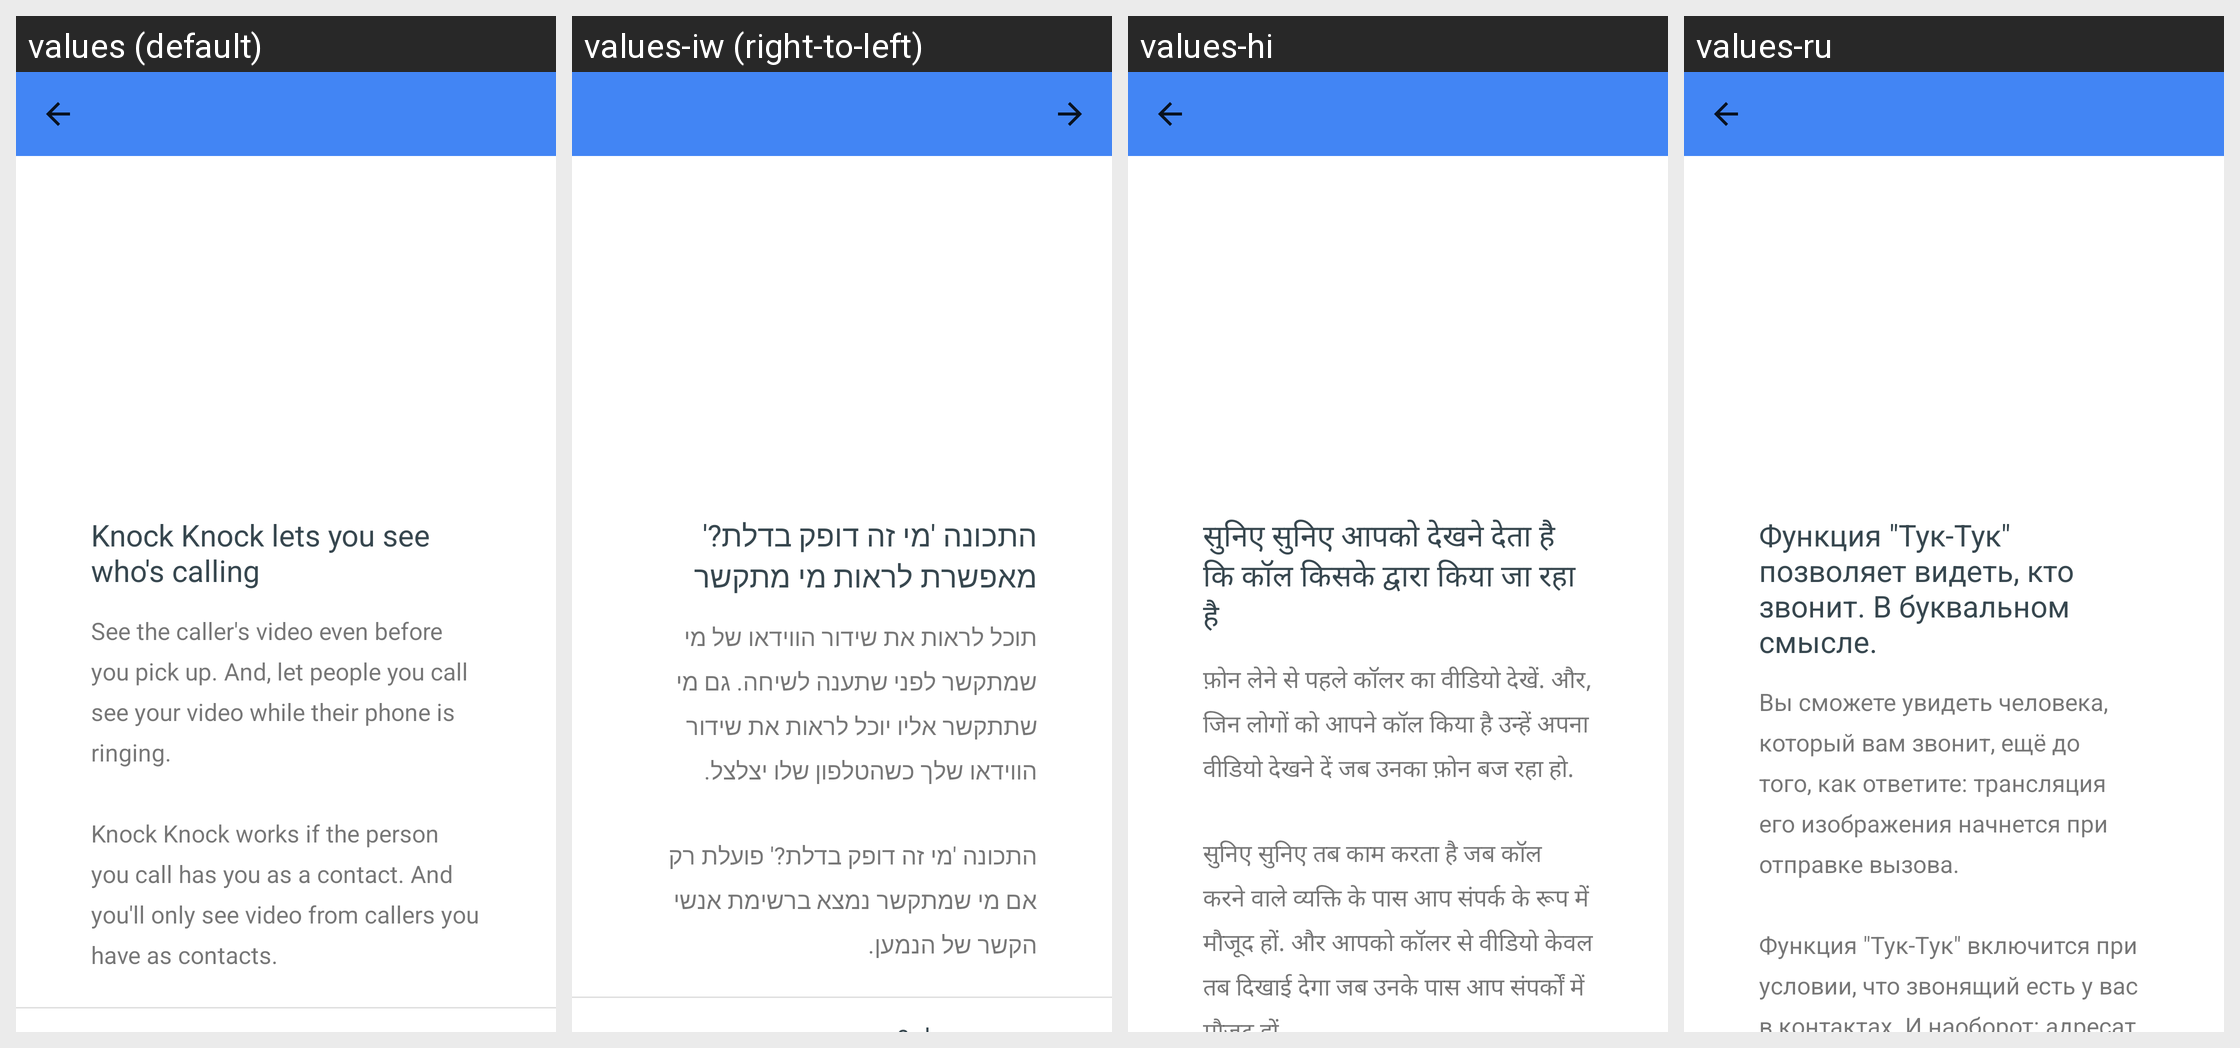

The same Android screen rendered under several of its app's locales, left to right. List the strings drawn on it with the default value and each locale's translation.
Android screen res/layout/activity_knock_knock_setting.xml rendered under 4 locales, left to right: values (default), values-iw (right-to-left), values-hi, values-ru. Device: Nexus 5 (rendered at 1080×1920; each locale shown at half size, 540×960, under a caption strip naming it); theme TachyonSettingsTheme.
Other locales in the repository, not shown: values-af, values-am, values-ar, values-ar-rXB, values-az, values-bg, values-bn, values-ca, values-cs, values-da, values-de, values-de-rCH, values-el, values-en-rAU, values-en-rCA, values-en-rGB, values-en-rIE, values-en-rXA, values-en-rXC, values-es, values-es-rHN, values-es-rUS, values-et, values-eu, values-fa, values-fi, values-fil, values-fr, values-fr-rCA, values-fr-rCH, values-gl, values-gsw, values-gu, values-he, values-hr, values-hu, values-hy, values-id, values-in, values-is, values-it, values-ja, values-ka, values-kk, values-km, values-kn, values-ko, values-ky, values-lo, values-lt, values-lv, values-mk, values-ml, values-mn, values-mr, values-ms, values-my, values-nb, values-ne, values-nl, values-no, values-pa, values-pl, values-pt, values-pt-rBR, values-pt-rPT, values-ro, values-si, values-sk, values-sl, values-sq, values-sr, values-sv, values-sw, values-ta, values-te, values-th, values-tl, values-tr, values-uk, values-ur, values-uz, values-vi, values-zh, values-zh-rCN, values-zh-rHK, values-zh-rTW, values-zu.
Strings drawn on this screen, with the default value and each locale's value (text and hints the layout hard-codes, and strings that could not be matched under every locale, appear in the picture but are not listed):

pref_live_ring_summary
  values: Knock Knock lets you see who's calling
  values-iw: התכונה 'מי זה דופק בדלת?' מאפשרת לראות מי מתקשר
  values-hi: सुनिए सुनिए आपको देखने देता है कि कॉल किसके द्वारा किया जा रहा है
  values-ru: Функция "Тук-Тук" позволяет видеть, кто звонит. В буквальном смысле.

pref_live_ring_detail
  values: See the caller's video even before you pick up. And, let people you call see your video while their phone is ringing.
      
      Knock Knock works if the person you call has you as a contact. And you'll only see video from callers you have as contacts.
  values-iw: תוכל לראות את שידור הווידאו של מי שמתקשר לפני שתענה לשיחה. גם מי שתתקשר אליו יוכל לראות את שידור הווידאו שלך כשהטלפון שלו יצלצל.
      
      התכונה 'מי זה דופק בדלת?' פועלת רק אם מי שמתקשר נמצא ברשימת אנשי הקשר של הנמען.
  values-hi: फ़ोन लेने से पहले कॉलर का वीडियो देखें. और, जिन लोगों को आपने कॉल किया है उन्हें अपना वीडियो देखने दें जब उनका फ़ोन बज रहा हो.
      
      सुनिए सुनिए तब काम करता है जब कॉल करने वाले व्यक्ति के पास आप संपर्क के रूप में मौजूद हों. और आपको कॉलर से वीडियो केवल तब दिखाई देगा जब उनके पास आप संपर्कों में मौजूद हों.
  values-ru: Вы сможете увидеть человека, который вам звонит, ещё до того, как ответите: трансляция его изображения начнется при отправке вызова.
      
      Функция "Тук-Тук" включится при условии, что звонящий есть у вас в контактах. И наоборот: адресат вашего вызова увидит вас, пока идут гудки, если добавил вас в список контактов.
